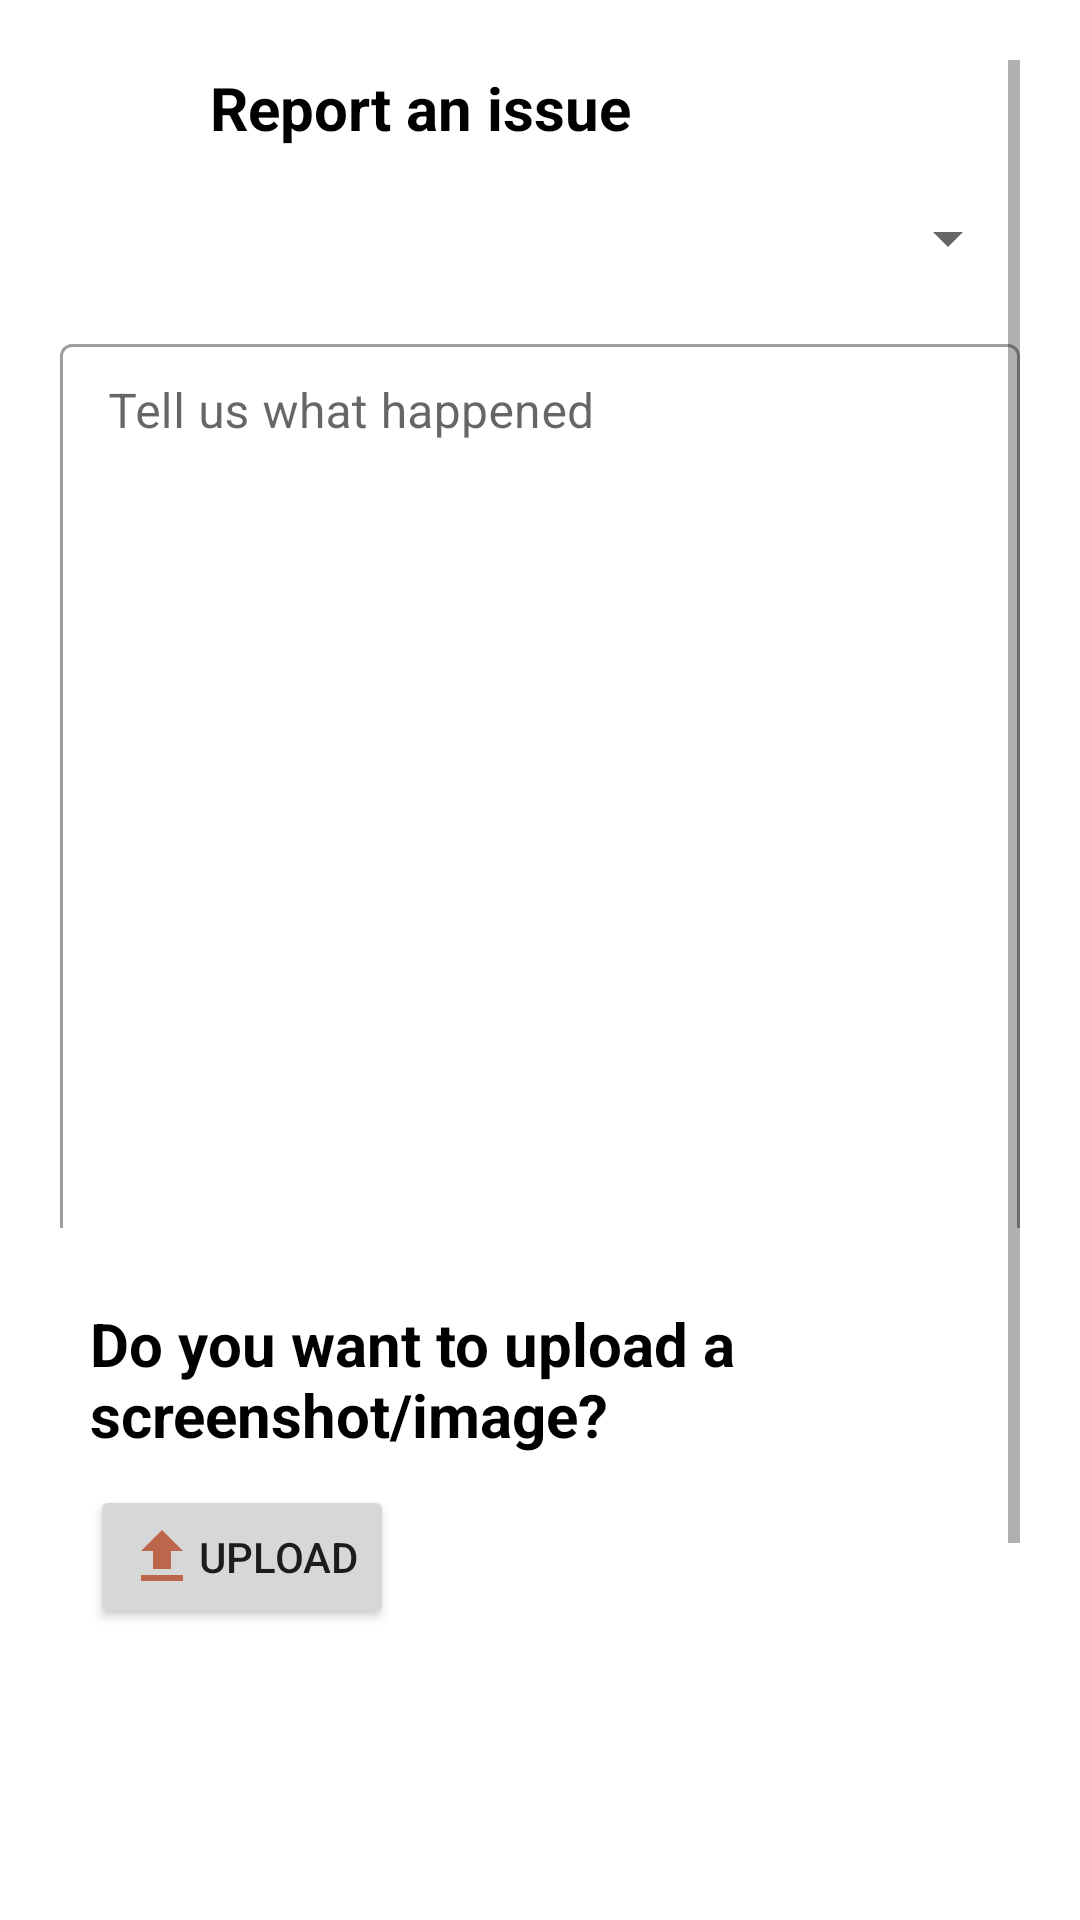

This screen was rendered from an Android layout file. Write that file and the resources it references.
<!-- AndroidManifest.xml: application theme Theme.DeliveryNest -->
<!-- res/layout/activity_report_issue.xml -->
<?xml version="1.0" encoding="utf-8"?>
<ScrollView
    xmlns:android="http://schemas.android.com/apk/res/android"
    xmlns:app="http://schemas.android.com/apk/res-auto"
    xmlns:tools="http://schemas.android.com/tools"
    android:layout_width="match_parent"
    android:layout_height="match_parent"
    android:padding="20dp"
    tools:context=".ReportIssue"
    >
    <LinearLayout
        android:layout_width="match_parent"
        android:layout_height="match_parent"
        android:orientation="vertical">

        <Button
            android:layout_width="35dp"
            android:layout_height="35dp"
            android:background="@drawable/backicon"
            android:text=""
            android:onClick="backpressed"
            tools:ignore="SpeakableTextPresentCheck"/>

        <TextView
            android:layout_width="wrap_content"
            android:layout_height="wrap_content"
            android:text="Report an issue"
            android:layout_marginStart="50dp"
            android:layout_marginTop="-33dp"
            android:textColor="@color/black"
            android:textSize="20sp"
            android:textStyle="bold"
            />
        <Spinner
            android:id="@+id/categorySpinner"
            android:layout_width="match_parent"
            android:layout_height="40dp"
            android:layout_marginTop="10dp"
            />

        <com.google.android.material.textfield.TextInputLayout
            android:layout_width="match_parent"
            android:layout_height="300dp"
            android:layout_marginTop="10dp"
            style="@style/Widget.MaterialComponents.TextInputLayout.OutlinedBox.Dense">
            <com.google.android.material.textfield.TextInputEditText
                android:id="@+id/issueDesc"
                android:layout_width="match_parent"
                android:layout_height="300dp"
                android:hint="Tell us what happened"
                android:textColor="@color/black"
                android:textAlignment="viewStart"
                android:gravity="start"
                />
        </com.google.android.material.textfield.TextInputLayout>
        <TextView
            android:layout_width="wrap_content"
            android:layout_height="wrap_content"
            android:text="Do you want to upload a screenshot/image?"
            android:textSize="20sp"
            android:textColor="@color/black"
            android:textStyle="bold"
            android:layout_marginTop="25dp"
            android:layout_marginStart="10dp"/>
        <Button
            android:id="@+id/BtnUpload"
            android:layout_width="wrap_content"
            android:layout_height="wrap_content"
            android:text="Upload"
            android:layout_marginTop="10dp"
            android:layout_marginStart="10dp"
            android:drawableStart="@drawable/uploadicon"
            />
        <Button
            android:id="@+id/BtnSubmit"
            android:layout_width="match_parent"
            android:layout_height="wrap_content"
            android:text="Submit"
            android:textSize="20sp"
            android:textColor="@color/white"
            android:background="#bc664b"
            android:layout_marginTop="180dp"/>


    </LinearLayout>
</ScrollView>
<!-- resources referenced by this layout -->
<resources>
  <!-- drawable uploadicon (drawable) -->
  <vector android:height="24dp" android:tint="#BC664B"
      android:viewportHeight="24" android:viewportWidth="24"
      android:width="24dp" xmlns:android="http://schemas.android.com/apk/res/android">
      <path android:fillColor="@android:color/white" android:pathData="M5,20h14v-2H5V20zM5,10h4v6h6v-6h4l-7,-7L5,10z"/>
  </vector>
  <style name="Theme.DeliveryNest" parent="Theme.MaterialComponents.DayNight.DarkActionBar">
          
          <item name="colorPrimary">@color/purple_500</item>
          <item name="colorPrimaryVariant">@color/purple_700</item>
          <item name="colorOnPrimary">@color/white</item>
          
          <item name="colorSecondary">@color/teal_200</item>
          <item name="colorSecondaryVariant">@color/teal_700</item>
          <item name="colorOnSecondary">@color/black</item>
          
          <item name="android:statusBarColor">?attr/colorPrimaryVariant</item>
          
      </style>
  <!-- not gathered from this repository: default colours our renderer supplied (Android Studio template values) -->
  <color name="purple_500">#FF6200EE</color>
  <color name="purple_700">#FF3700B3</color>
  <color name="teal_200">#FF03DAC5</color>
  <color name="teal_700">#FF018786</color>
  <color name="black">#FF000000</color>
  <color name="white">#FFFFFFFF</color>
</resources>
